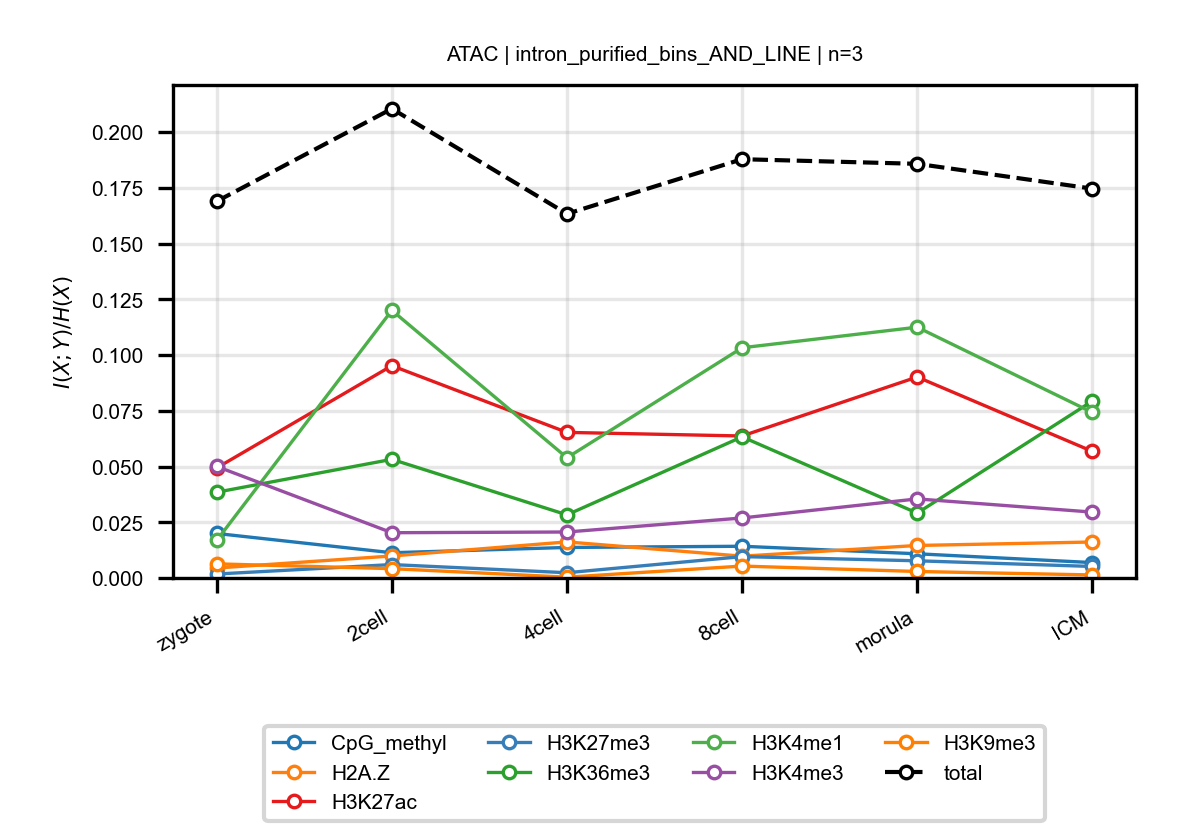

The data file committed next to this chart (first rows):
anchor, target, n_bins, stage, block, normalized_mi
ATAC, CpG_methyl, 3, zygote, intron_purified_bins_AND_LINE, 0.01996
ATAC, CpG_methyl, 3, 2cell, intron_purified_bins_AND_LINE, 0.01131
ATAC, CpG_methyl, 3, 4cell, intron_purified_bins_AND_LINE, 0.01369
ATAC, CpG_methyl, 3, 8cell, intron_purified_bins_AND_LINE, 0.01422
ATAC, CpG_methyl, 3, morula, intron_purified_bins_AND_LINE, 0.01085
ATAC, CpG_methyl, 3, ICM, intron_purified_bins_AND_LINE, 0.006905
ATAC, H2A.Z, 3, zygote, intron_purified_bins_AND_LINE, 0.004459
ATAC, H2A.Z, 3, 2cell, intron_purified_bins_AND_LINE, 0.009867
ATAC, H2A.Z, 3, 4cell, intron_purified_bins_AND_LINE, 0.01617
ATAC, H2A.Z, 3, 8cell, intron_purified_bins_AND_LINE, 0.009774
ATAC, H2A.Z, 3, morula, intron_purified_bins_AND_LINE, 0.01458
ATAC, H2A.Z, 3, ICM, intron_purified_bins_AND_LINE, 0.01613
ATAC, H3K27ac, 3, zygote, intron_purified_bins_AND_LINE, 0.04937
ATAC, H3K27ac, 3, 2cell, intron_purified_bins_AND_LINE, 0.09522
ATAC, H3K27ac, 3, 4cell, intron_purified_bins_AND_LINE, 0.06531
ATAC, H3K27ac, 3, 8cell, intron_purified_bins_AND_LINE, 0.06369
ATAC, H3K27ac, 3, morula, intron_purified_bins_AND_LINE, 0.09015
ATAC, H3K27ac, 3, ICM, intron_purified_bins_AND_LINE, 0.0568
ATAC, H3K27me3, 3, zygote, intron_purified_bins_AND_LINE, 0.001775
ATAC, H3K27me3, 3, 2cell, intron_purified_bins_AND_LINE, 0.00601
ATAC, H3K27me3, 3, 4cell, intron_purified_bins_AND_LINE, 0.002352
ATAC, H3K27me3, 3, 8cell, intron_purified_bins_AND_LINE, 0.00958
ATAC, H3K27me3, 3, morula, intron_purified_bins_AND_LINE, 0.007705
ATAC, H3K27me3, 3, ICM, intron_purified_bins_AND_LINE, 0.00516
ATAC, H3K36me3, 3, zygote, intron_purified_bins_AND_LINE, 0.03847
ATAC, H3K36me3, 3, 2cell, intron_purified_bins_AND_LINE, 0.05322
ATAC, H3K36me3, 3, 4cell, intron_purified_bins_AND_LINE, 0.02832
ATAC, H3K36me3, 3, 8cell, intron_purified_bins_AND_LINE, 0.06331
ATAC, H3K36me3, 3, morula, intron_purified_bins_AND_LINE, 0.02909
ATAC, H3K36me3, 3, ICM, intron_purified_bins_AND_LINE, 0.07936
ATAC, H3K4me1, 3, zygote, intron_purified_bins_AND_LINE, 0.01686
ATAC, H3K4me1, 3, 2cell, intron_purified_bins_AND_LINE, 0.1201
ATAC, H3K4me1, 3, 4cell, intron_purified_bins_AND_LINE, 0.05393
ATAC, H3K4me1, 3, 8cell, intron_purified_bins_AND_LINE, 0.1033
ATAC, H3K4me1, 3, morula, intron_purified_bins_AND_LINE, 0.1125
ATAC, H3K4me1, 3, ICM, intron_purified_bins_AND_LINE, 0.07424
ATAC, H3K4me3, 3, zygote, intron_purified_bins_AND_LINE, 0.05002
ATAC, H3K4me3, 3, 2cell, intron_purified_bins_AND_LINE, 0.0203
ATAC, H3K4me3, 3, 4cell, intron_purified_bins_AND_LINE, 0.02062
ATAC, H3K4me3, 3, 8cell, intron_purified_bins_AND_LINE, 0.02691
ATAC, H3K4me3, 3, morula, intron_purified_bins_AND_LINE, 0.03547
ATAC, H3K4me3, 3, ICM, intron_purified_bins_AND_LINE, 0.02955
ATAC, H3K9me3, 3, zygote, intron_purified_bins_AND_LINE, 0.006333
ATAC, H3K9me3, 3, 2cell, intron_purified_bins_AND_LINE, 0.004179
ATAC, H3K9me3, 3, 4cell, intron_purified_bins_AND_LINE, 0.000356
ATAC, H3K9me3, 3, 8cell, intron_purified_bins_AND_LINE, 0.00534
ATAC, H3K9me3, 3, morula, intron_purified_bins_AND_LINE, 0.002911
ATAC, H3K9me3, 3, ICM, intron_purified_bins_AND_LINE, 0.001356
ATAC, total, 3, zygote, intron_purified_bins_AND_LINE, 0.169
ATAC, total, 3, 2cell, intron_purified_bins_AND_LINE, 0.2105
ATAC, total, 3, 4cell, intron_purified_bins_AND_LINE, 0.1634
ATAC, total, 3, 8cell, intron_purified_bins_AND_LINE, 0.1879
ATAC, total, 3, morula, intron_purified_bins_AND_LINE, 0.1858
ATAC, total, 3, ICM, intron_purified_bins_AND_LINE, 0.1746
